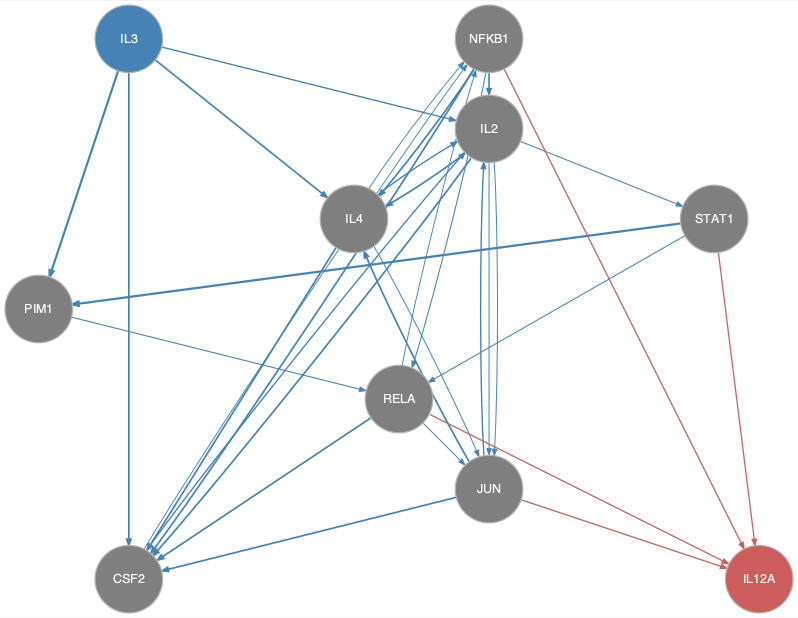

Source data for this figure (header and first rows):
from	to
CSF2	IL2
CSF2	NFKB1
IL2	CSF2
IL2	IL4
IL2	JUN
IL2	STAT1
IL3	CSF2
IL3	IL2
IL3	IL4
IL3	PIM1
IL4	CSF2
IL4	IL2
IL4	JUN
IL4	NFKB1
JUN	CSF2
JUN	IL2
JUN	IL4
NFKB1	CSF2
NFKB1	IL2
NFKB1	IL4
NFKB1	JUN
NFKB1	RELA
PIM1	RELA
RELA	CSF2
RELA	JUN
RELA	NFKB1
STAT1	PIM1
STAT1	RELA
JUN	IL12A
NFKB1	IL12A
RELA	IL12A
STAT1	IL12A
